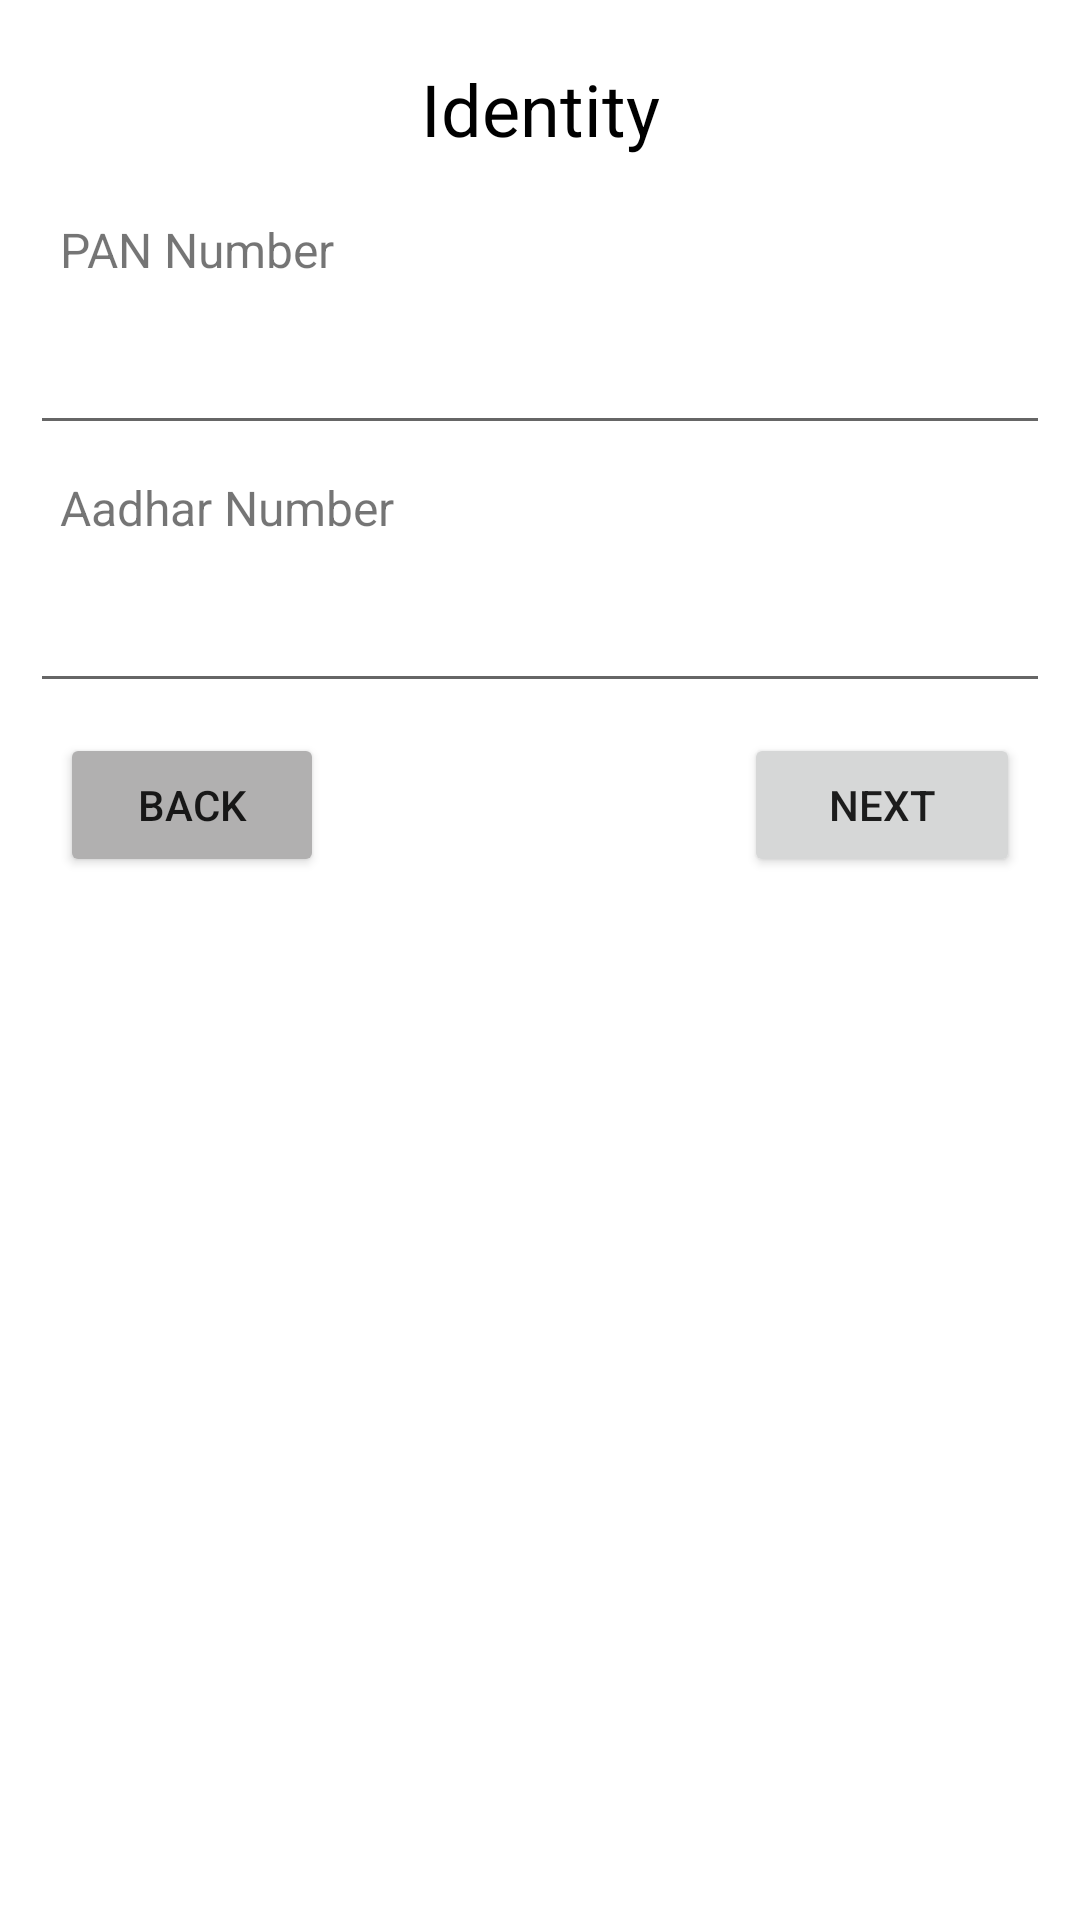

Produce the Android XML layout that renders to this screen, including the resource entries it uses.
<!-- AndroidManifest.xml: application theme Theme.RegistrationFormActivity -->
<!-- res/layout/activity_identity.xml -->
<?xml version="1.0" encoding="utf-8"?>
<LinearLayout xmlns:android="http://schemas.android.com/apk/res/android"
    xmlns:app="http://schemas.android.com/apk/res-auto"
    xmlns:tools="http://schemas.android.com/tools"
    android:layout_width="match_parent"
    android:layout_height="match_parent"
    android:orientation="vertical"
    android:padding="10dp"
    tools:context=".IdentityActivity">

    <TextView
        android:id="@+id/textView32"
        android:layout_width="match_parent"
        android:layout_height="wrap_content"
        android:gravity="center"
        android:padding="10dp"
        android:text="Identity"
        android:textColor="#000000"
        android:textSize="24sp" />

    <TextView
        android:id="@+id/textView34"
        android:layout_width="match_parent"
        android:layout_height="wrap_content"
        android:padding="10dp"
        android:text="PAN Number"
        android:textSize="16sp" />

    <EditText
        android:id="@+id/pan_number_txt"
        android:layout_width="match_parent"
        android:layout_height="wrap_content"
        android:ems="10"
        android:inputType="textPersonName"
        android:padding="10dp" />

    <TextView
        android:id="@+id/textView35"
        android:layout_width="match_parent"
        android:layout_height="wrap_content"
        android:padding="10dp"
        android:text="Aadhar Number"
        android:textSize="16sp" />

    <EditText
        android:id="@+id/aadhar_txt"
        android:layout_width="match_parent"
        android:layout_height="wrap_content"
        android:ems="10"
        android:inputType="textPersonName"
        android:padding="10dp" />

    <LinearLayout
        android:layout_width="match_parent"
        android:layout_height="match_parent"
        android:orientation="horizontal"
        android:padding="10dp">

        <Button
            android:id="@+id/back_btn"
            android:layout_width="wrap_content"
            android:layout_height="wrap_content"
            android:layout_marginRight="80dp"
            android:backgroundTint="#B1B0B0"
            android:text="BACK" />

        <Button
            android:id="@+id/next_btn"
            android:layout_width="wrap_content"
            android:layout_height="wrap_content"
            android:layout_marginLeft="60dp"
            android:layout_weight="1"
            android:text="next" />
    </LinearLayout>
</LinearLayout>
<!-- resources referenced by this layout -->
<resources>
  <style name="Theme.RegistrationFormActivity" parent="Theme.MaterialComponents.DayNight.DarkActionBar">
          
          <item name="colorPrimary">@color/purple_500</item>
          <item name="colorPrimaryVariant">@color/purple_700</item>
          <item name="colorOnPrimary">@color/white</item>
          
          <item name="colorSecondary">@color/teal_200</item>
          <item name="colorSecondaryVariant">@color/teal_700</item>
          <item name="colorOnSecondary">@color/black</item>
          
          <item name="android:statusBarColor" tools:targetApi="l">?attr/colorPrimaryVariant</item>
          
      </style>
  <!-- not gathered from this repository: default colours our renderer supplied (Android Studio template values) -->
  <color name="purple_500">#FF6200EE</color>
  <color name="purple_700">#FF3700B3</color>
  <color name="teal_200">#FF03DAC5</color>
  <color name="teal_700">#FF018786</color>
  <color name="black">#FF000000</color>
  <color name="white">#FFFFFFFF</color>
</resources>
